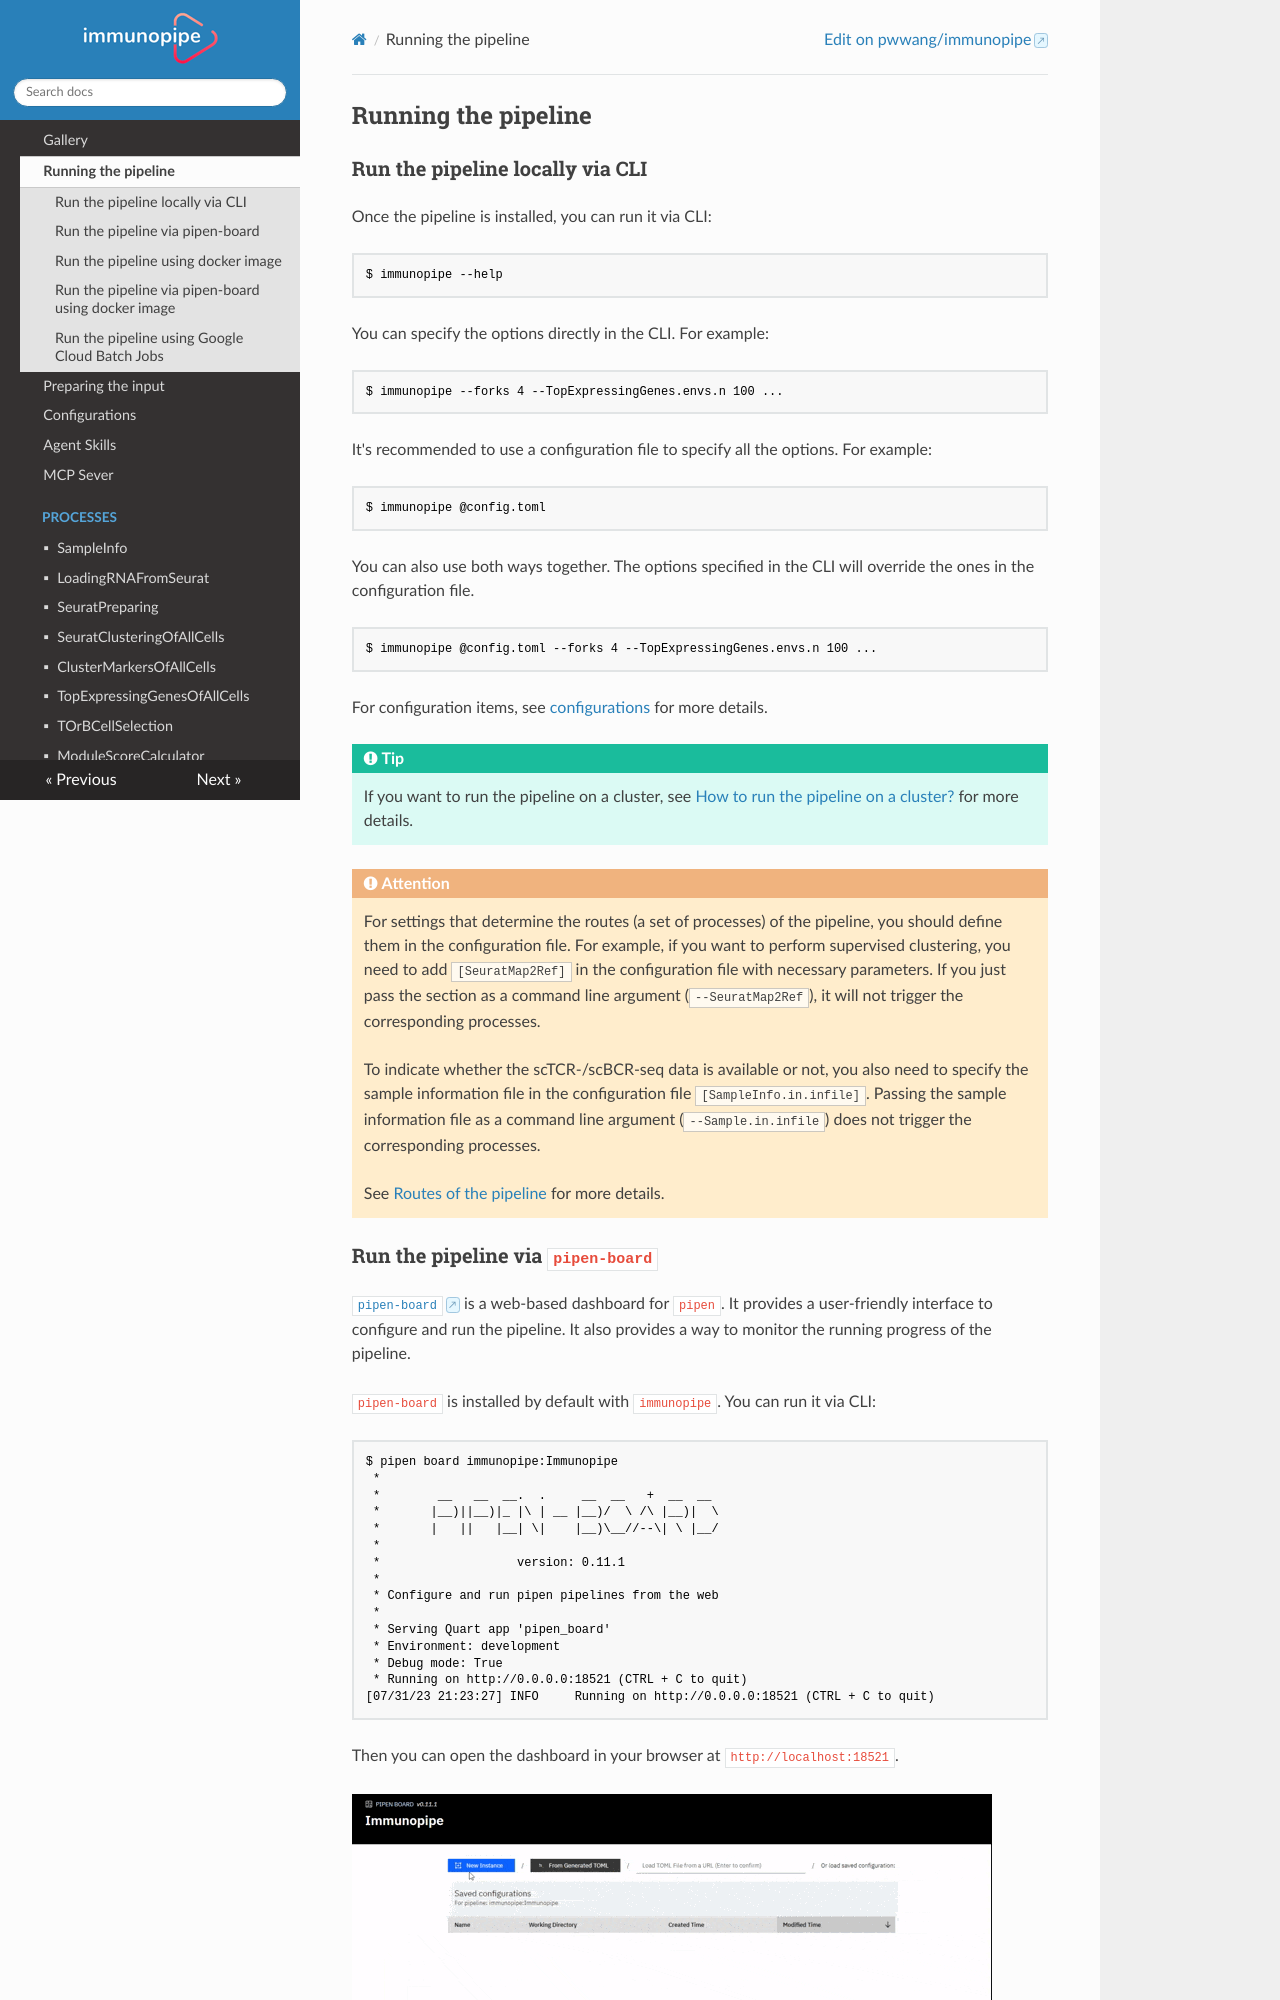

repository: pwwang/immunopipe · page: 2.5.4/running/index.html · generator: mkdocs

# Running the pipeline

## Run the pipeline locally via CLI

Once the pipeline is installed, you can run it via CLI:

```shell
$ immunopipe --help
```

You can specify the options directly in the CLI. For example:

```shell
$ immunopipe --forks 4 --TopExpressingGenes.envs.n 100 ...
```

It's recommended to use a configuration file to specify all the options. For example:

```shell
$ immunopipe @config.toml
```

You can also use both ways together. The options specified in the CLI will override the ones in the configuration file.

```shell
$ immunopipe @config.toml --forks 4 --TopExpressingGenes.envs.n 100 ...
```

For configuration items, see [configurations](./configurations.md) for more details.

/// Tip
If you want to run the pipeline on a cluster, see [How to run the pipeline on a cluster?](./faq.md#how-to-run-the-pipeline-on-a-cluster) for more details.
///

/// Attention
For settings that determine the routes (a set of processes) of the pipeline, you should define them in the configuration file. For example, to perform reference-based cell type mapping, add `[CellTypeAnnotation.envs]` with `tool = "mapquery"` in the configuration file with the necessary `[CellTypeAnnotation.envs.mapquery]` parameters. If you just pass the section as a command line argument, it will not trigger the corresponding processes. Existing `[SeuratMap2Ref]` configurations remain supported; see its [deprecation notice](./processes/SeuratMap2Ref.md).

To indicate whether the scTCR-/scBCR-seq data is available or not, you also need to specify the sample information file in the configuration file `[SampleInfo.in.infile]`. Passing the sample information file as a command line argument (`--Sample.in.infile`) does not trigger the corresponding processes.

See [Routes of the pipeline](./introduction.md#routes-of-the-pipeline) for more details.
///

## Run the pipeline via `pipen-board`

[`pipen-board`](https://github.com/pwwang/pipen-board) is a web-based dashboard for `pipen`. It provides a user-friendly interface to configure and run the pipeline. It also provides a way to monitor the running progress of the pipeline.

`pipen-board` is installed by default with `immunopipe`. You can run it via CLI:

```shell
$ pipen board immunopipe:Immunopipe
 *
 *        __   __  __.  .     __  __   +  __  __
 *       |__)||__)|_ |\ | __ |__)/  \ /\ |__)|  \
 *       |   ||   |__| \|    |__)\__//--\| \ |__/
 *
 *                   version: 0.11.1
 *
 * Configure and run pipen pipelines from the web
 *
 * Serving Quart app 'pipen_board'
 * Environment: development
 * Debug mode: True
 * Running on http://0.0.0.0:18521 (CTRL + C to quit)
[07/31/23 21:23:27] INFO     Running on http://0.0.0.0:18521 (CTRL + C to quit)
```

Then you can open the dashboard in your browser at `http://localhost:18521`.

![pipen-board](pipen-board.gif)

In the `Configuration` tab, you can configure the pipeline and the processes. Then you can use the `Generate Configuration` button to generate the configuration file and then use the generated configuration file to run the pipeline via CLI.

If you want to run the pipeline via `pipen-board`, you need an additional configuration file to tell `pipen-board` how to run the pipeline:

```shell
$ pipen board immunopipe:Immunopipe -a gh:pwwang/immunopipe/board.toml@dev
```

The additional file is available at `immunopipe`'s GitHub repo. You can also download it and modify it to fit your needs, but in most cases, you don't have to. With the additional file, you can find four `running options`, `LOCAL`, `DOCKER`, `SINGULARITY` and `APPTAINER`, on the left side of the `Configuration` tab. You can choose one of them to run the pipeline.

Take `LOCAL` as an example. When clicking the `Run the command` button, a configuration file specified by `configfile` is saved and used to run the pipeline via CLI. Then the `Previous Run` tab is replaced by the `Running` tab to track the progress of the pipeline.
